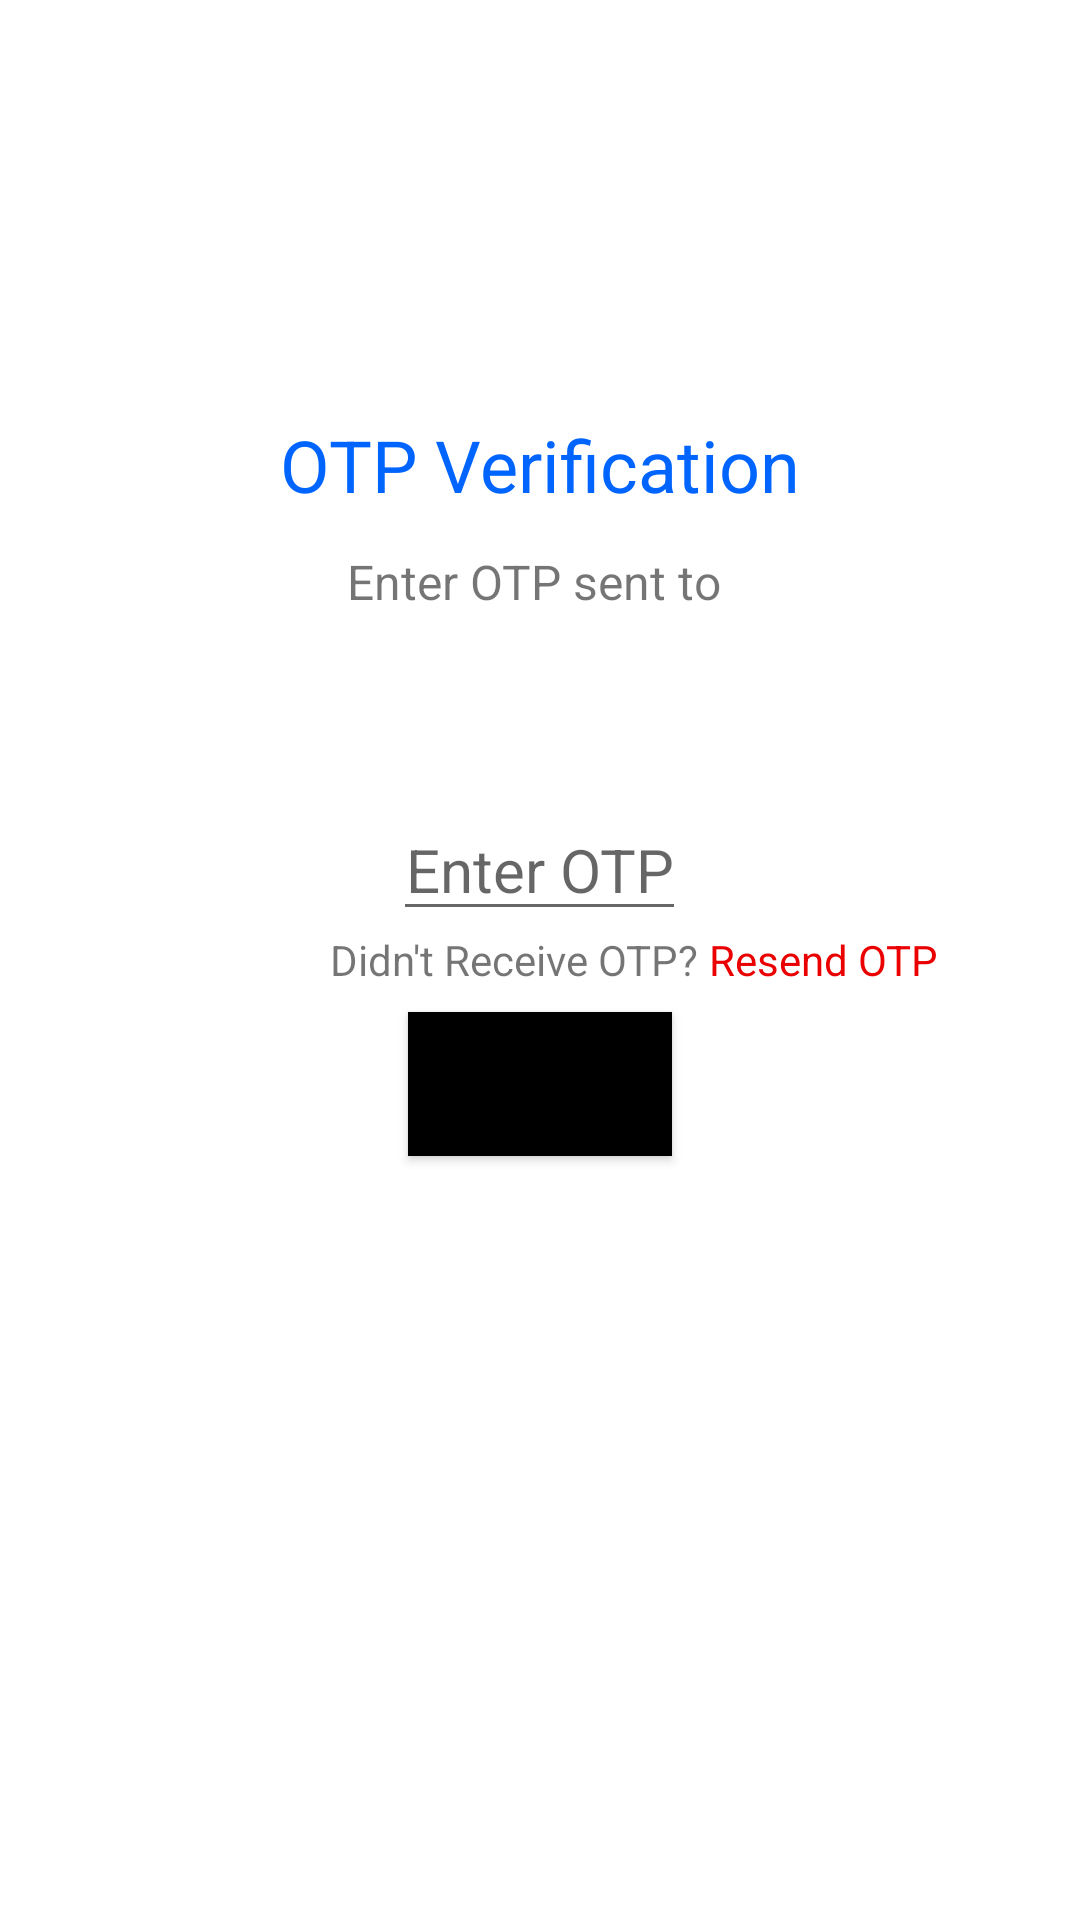

Here is an Android app screen rendered from its layout file. Give the layout XML and the strings, colors and styles it references.
<!-- AndroidManifest.xml: application theme Theme.HotelCheckIn -->
<!-- res/layout/activity_verifyotp.xml -->
<?xml version="1.0" encoding="utf-8"?>
<RelativeLayout xmlns:android="http://schemas.android.com/apk/res/android"
    android:layout_width="match_parent" android:layout_height="match_parent">

    <ImageView
        android:layout_width="80dp"
        android:layout_height="80dp"
        android:src="@drawable/otp1"
        android:layout_above="@id/txtMobile"
        android:layout_centerHorizontal="true"/>

    <TextView
        android:id="@+id/txtMobile"
        android:layout_above="@+id/txtLabel1"
        android:layout_width="wrap_content"
        android:layout_height="wrap_content"
        android:text="OTP Verification"
        android:layout_centerHorizontal="true"
        android:padding="8dp"
        android:textSize="24sp"
        android:textColor="#0064ff"/>
    <TextView
        android:id="@+id/txtLabel1"
        android:layout_above="@id/txtno"
        android:layout_width="wrap_content"
        android:layout_height="wrap_content"
        android:layout_centerHorizontal="true"
        android:text="Enter OTP sent to "
        android:padding="4dp"
        android:textSize="16sp" />
    <TextView
        android:id="@+id/txtno"
        android:layout_above="@id/etInput1"
        android:layout_width="wrap_content"
        android:layout_height="wrap_content"
        android:layout_centerHorizontal="true"
        android:textSize="16sp"
        android:layout_margin="8dp"/>


    <EditText
        android:id="@+id/etInput1"
        android:hint="Enter OTP"
        android:layout_marginTop="20dp"
        android:layout_above="@id/txtddd"
        android:gravity="center"
        android:importantForAutofill="no"
        android:inputType="number"
        android:layout_centerHorizontal="true"
        android:maxLength="6"
        android:textSize="20sp"
        android:layout_height="wrap_content"
        android:layout_width="wrap_content"/>


    <TextView
        android:layout_marginLeft="110dp"
        android:id="@+id/txtddd"
        android:layout_centerVertical="true"
        android:layout_width="wrap_content"
        android:layout_height="wrap_content"
        android:text="Didn't Receive OTP? "/>
    <TextView
        android:layout_width="wrap_content"
        android:layout_height="wrap_content"
        android:text="Resend OTP"
        android:id="@+id/txtresend"
        android:textColor="#ea0000"
        android:layout_toRightOf="@id/txtddd"
        android:layout_centerVertical="true"/>


    <Button
        android:id="@+id/btnVerify"
        android:layout_width="wrap_content"
        android:layout_height="wrap_content"
        android:layout_marginTop="8dp"
        android:background="@color/black"
        android:layout_below="@id/txtddd"
        android:layout_centerHorizontal="true"
        android:text="Verify"
        android:textStyle="bold" />


</RelativeLayout>
<!-- resources referenced by this layout -->
<resources>
  <color name="black">#FF000000</color>
  <style name="Theme.HotelCheckIn" parent="Theme.MaterialComponents.DayNight.DarkActionBar">
          
          <item name="colorPrimary">@color/purple_500</item>
          <item name="colorPrimaryVariant">@color/purple_700</item>
          <item name="colorOnPrimary">@color/white</item>
          
          <item name="colorSecondary">@color/teal_200</item>
          <item name="colorSecondaryVariant">@color/teal_700</item>
          <item name="colorOnSecondary">@color/black</item>
          
          <item name="android:statusBarColor" tools:targetApi="l">?attr/colorPrimaryVariant</item>
          
      </style>
  <color name="purple_500">#0064ff</color>
  <color name="purple_700">#0064ff</color>
  <color name="white">#FFFFFFFF</color>
  <color name="teal_200">#FF03DAC5</color>
  <color name="teal_700">#FF018786</color>
</resources>
